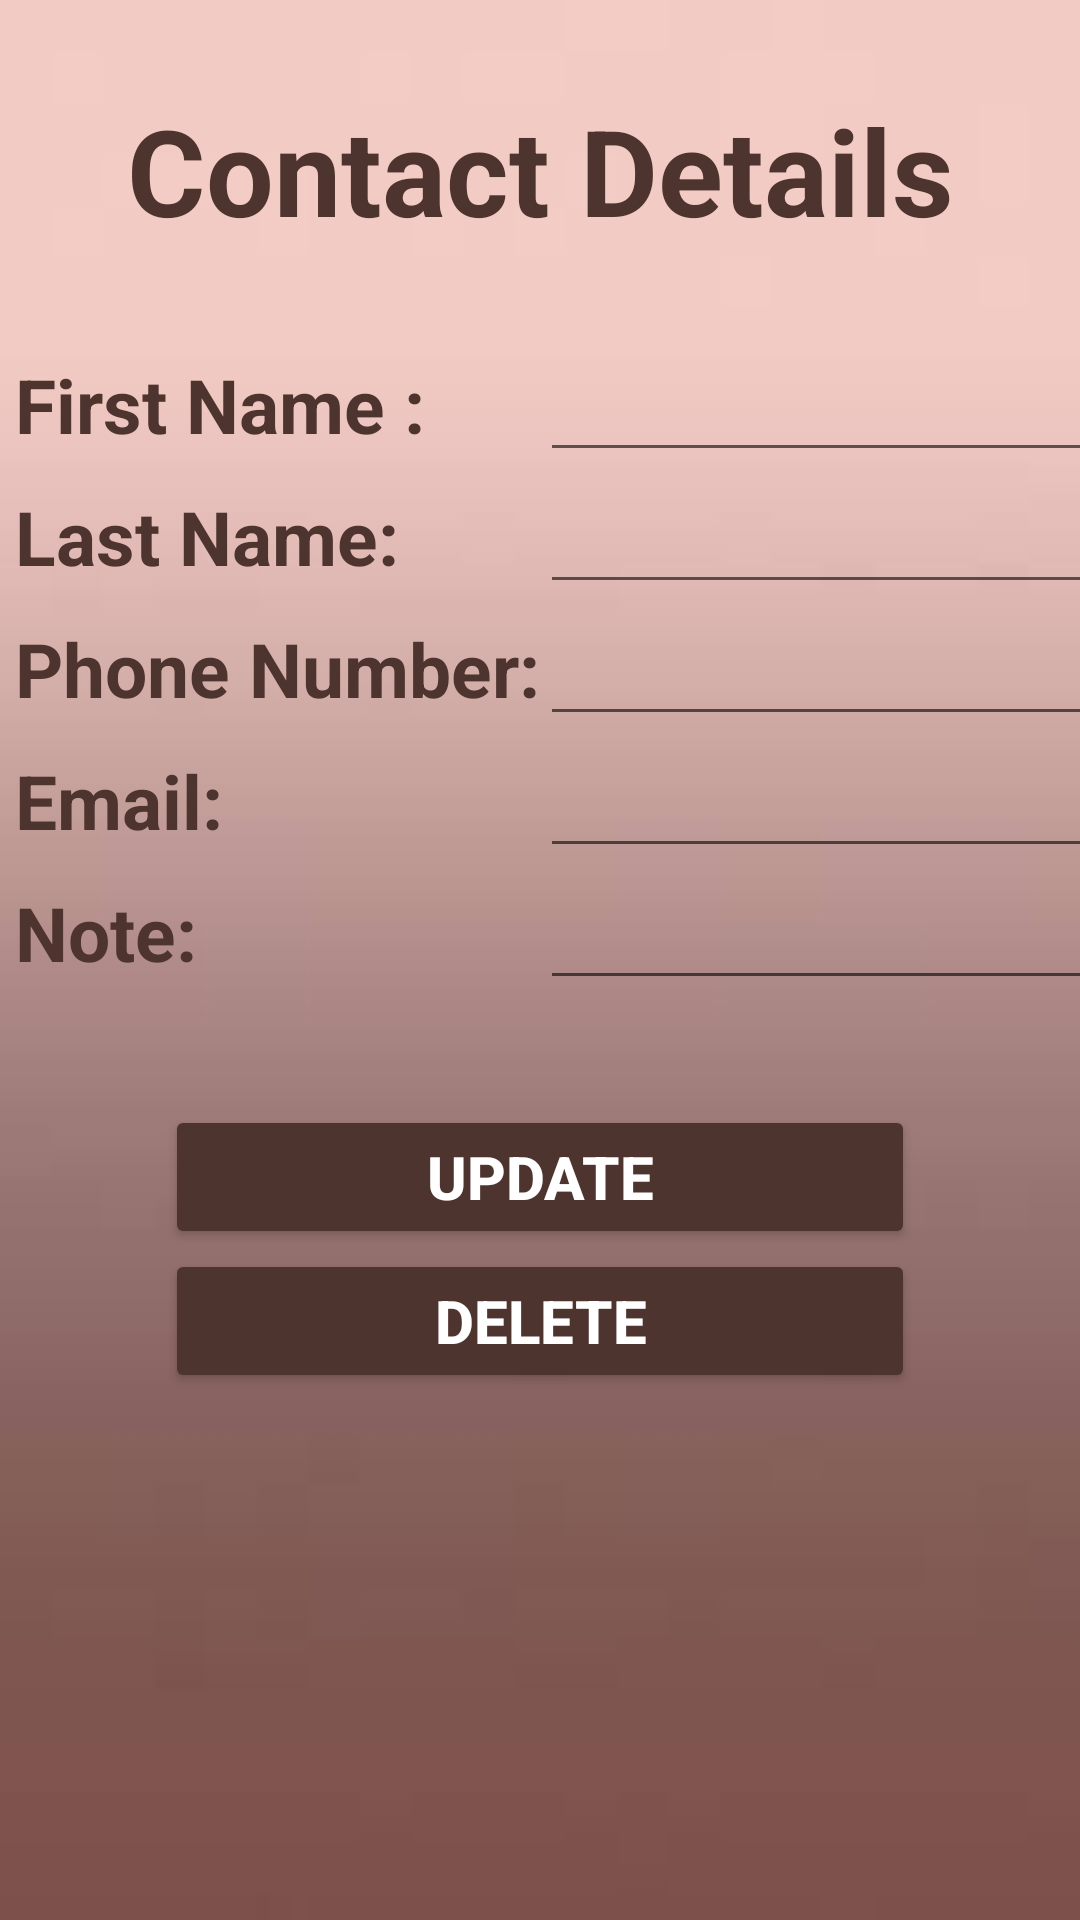

Produce the Android XML layout that renders to this screen, including the resource entries it uses.
<!-- AndroidManifest.xml: application theme Theme.AK_LG_SA_FinalProject -->
<!-- res/layout/activity_edit_delete_item.xml -->
<?xml version="1.0" encoding="utf-8"?>
<TableLayout xmlns:android="http://schemas.android.com/apk/res/android"
    xmlns:app="http://schemas.android.com/apk/res-auto"
    xmlns:tools="http://schemas.android.com/tools"
    android:layout_width="match_parent"
    android:layout_height="match_parent"
    tools:context=".Edit_Delete_Item"
    android:background="@drawable/background4">

    <TextView
        android:gravity="center"
        android:id="@+id/labelPlayer"
        android:text="@string/contact_details"
        android:textColor="#4E342E"
        android:textStyle="bold"
        android:paddingBottom="30dp"
        android:paddingTop="30dp"
        android:layout_width="wrap_content"
        android:layout_height="wrap_content"
        android:textSize="40sp" />

    <TableRow>

        <TextView
            android:id="@+id/label_F_Name"
            android:text="@string/first_name"
            android:paddingLeft="5dp"
            android:textStyle="bold"
            android:layout_width="wrap_content"
            android:layout_height="wrap_content"
            android:textColor="#4E342E"
            android:textSize="25sp" />

        <EditText
            android:id="@+id/etFName"
            android:layout_width="200dp"
            android:layout_height="wrap_content"
            android:paddingLeft="10dp"
            android:textSize="20sp"
            tools:ignore="SpeakableTextPresentCheck" />

    </TableRow>

    <TableRow>

        <TextView
            android:id="@+id/label_L_Name"
            android:text="@string/last_name"
            android:paddingLeft="5dp"
            android:textStyle="bold"
            android:layout_width="wrap_content"
            android:layout_height="wrap_content"
            android:textColor="#4E342E"
            android:textSize="25sp" />

        <EditText
            android:id="@+id/etLName"
            android:layout_width="200dp"
            android:layout_height="wrap_content"
            android:paddingLeft="10dp"
            android:textSize="20sp"
            tools:ignore="SpeakableTextPresentCheck" />

    </TableRow>

    <TableRow>

        <TextView
            android:id="@+id/labelPhone"
            android:text="@string/phone_number"
            android:paddingLeft="5dp"
            android:textStyle="bold"
            android:layout_width="wrap_content"
            android:layout_height="wrap_content"
            android:textColor="#4E342E"
            android:textSize="25sp" />

        <EditText
            android:id="@+id/etPhone"
            android:layout_width="200dp"
            android:layout_height="wrap_content"
            android:paddingLeft="10dp"
            android:textSize="20sp"
            tools:ignore="SpeakableTextPresentCheck" />

    </TableRow>


    <TableRow>

        <TextView
            android:id="@+id/labelEmail"
            android:text="@string/email"
            android:paddingLeft="5dp"
            android:textStyle="bold"
            android:layout_width="wrap_content"
            android:layout_height="wrap_content"
            android:textColor="#4E342E"
            android:textSize="25sp" />

        <EditText
            android:id="@+id/etEmail"
            android:layout_width="200dp"
            android:layout_height="wrap_content"
            android:paddingLeft="10dp"
            android:textSize="20sp"
            tools:ignore="SpeakableTextPresentCheck" />

    </TableRow>

    <TableRow>

        <TextView
            android:id="@+id/labelNote"
            android:text="@string/note"
            android:paddingLeft="5dp"
            android:textStyle="bold"
            android:layout_width="wrap_content"
            android:layout_height="wrap_content"
            android:textColor="#4E342E"
            android:textSize="25sp" />

        <EditText
            android:id="@+id/etNote"
            android:layout_width="200dp"
            android:layout_height="wrap_content"
            android:paddingLeft="10dp"
            android:textSize="20sp"
            tools:ignore="SpeakableTextPresentCheck" />

    </TableRow>

    <LinearLayout
        android:layout_width="wrap_content"
        android:layout_height="wrap_content"
        android:orientation="vertical"
        android:layout_marginTop="35dp">

        <Button
            android:id="@+id/btnUpdate"
            android:layout_width="250dp"
            android:layout_height="wrap_content"
            android:layout_gravity="center"
            android:layout_marginLeft="20dp"
            android:layout_marginRight="20dp"
            android:layout_weight="1"
            android:backgroundTint="#4E342E"
            android:text="@string/update"
            android:textColor="#ffffff"
            android:textSize="20sp"
            android:textStyle="bold" />

        <Button
            android:id="@+id/btnDelete"
            android:layout_width="250dp"
            android:layout_height="wrap_content"
            android:layout_gravity="center"
            android:layout_marginLeft="20dp"
            android:layout_marginRight="20dp"
            android:layout_weight="1"
            android:backgroundTint="#4E342E"
            android:text="@string/delete"
            android:textColor="#ffffff"
            android:textSize="20sp"
            android:textStyle="bold" />

    </LinearLayout>


</TableLayout>
<!-- resources referenced by this layout -->
<resources>
  <!-- drawable background4: jpg bitmap (drawable, 1081 bytes) -->
  <string name="contact_details">Contact Details</string>
  <string name="delete">Delete</string>
  <string name="email">Email:</string>
  <string name="first_name">First Name :</string>
  <string name="last_name">Last Name:</string>
  <string name="note">Note:</string>
  <string name="phone_number">Phone Number:</string>
  <string name="update">Update</string>
  <style name="Theme.AK_LG_SA_FinalProject" parent="Theme.MaterialComponents.DayNight.DarkActionBar">
          
          <item name="colorPrimary">@color/purple_500</item>
          <item name="colorPrimaryVariant">@color/purple_700</item>
          <item name="colorOnPrimary">@color/white</item>
          
          <item name="colorSecondary">@color/teal_200</item>
          <item name="colorSecondaryVariant">@color/teal_700</item>
          <item name="colorOnSecondary">@color/black</item>
          
          <item name="android:statusBarColor" tools:targetApi="l">?attr/colorPrimaryVariant</item>
          
      </style>
  <!-- not gathered from this repository: default colours our renderer supplied (Android Studio template values) -->
  <color name="purple_500">#FF6200EE</color>
  <color name="purple_700">#FF3700B3</color>
  <color name="teal_200">#FF03DAC5</color>
  <color name="teal_700">#FF018786</color>
  <color name="black">#FF000000</color>
  <color name="white">#FFFFFFFF</color>
</resources>
